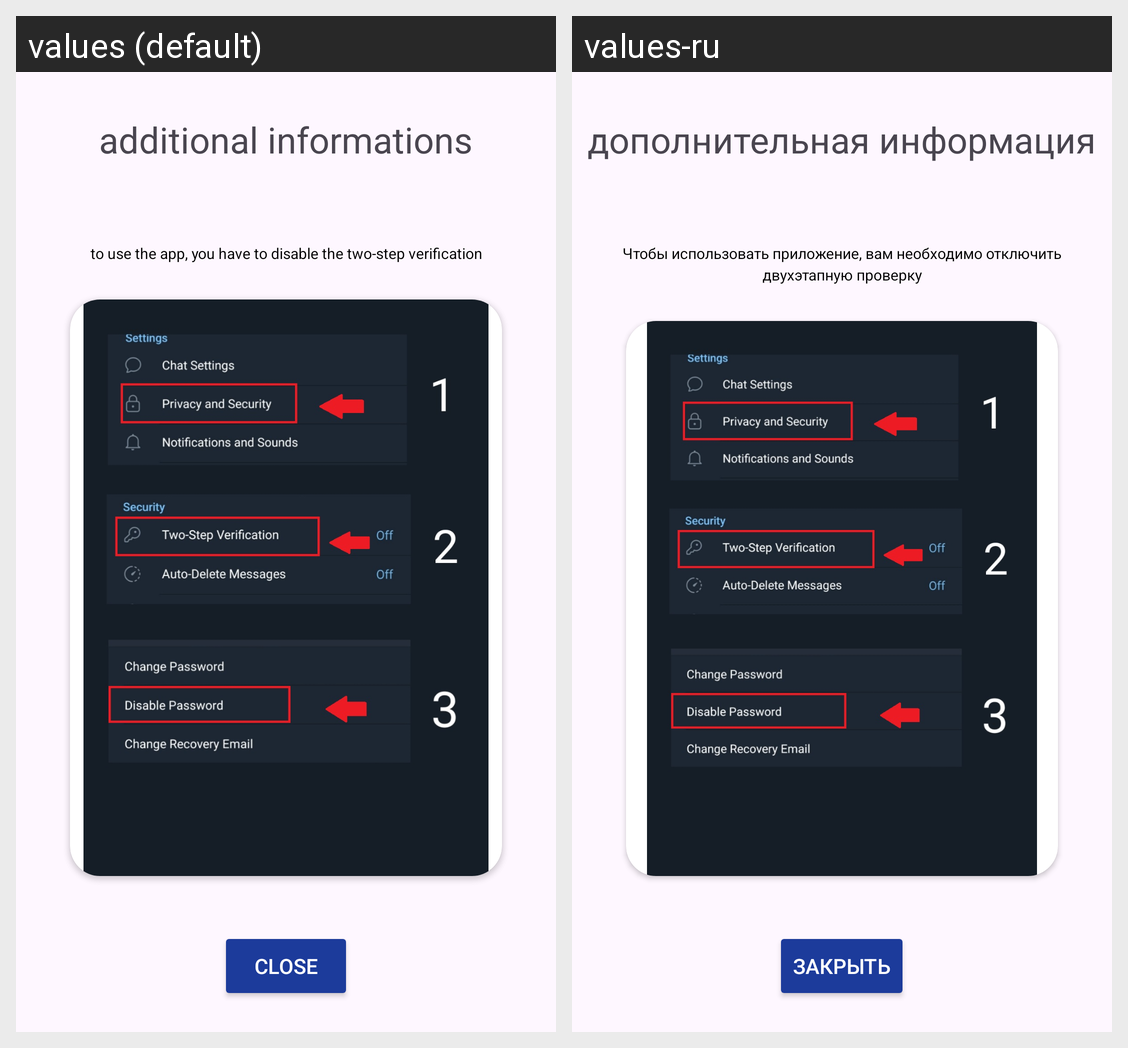

Translations of the strings shown on this Android screen, per locale in the grid:
Android screen res/layout/dis1.xml rendered under 2 locales, left to right: values (default), values-ru. Device: Nexus 5 (rendered at 1080×1920; each locale shown at half size, 540×960, under a caption strip naming it); theme Theme.Lasttele.
Strings drawn on this screen, with the default value and each locale's value (text and hints the layout hard-codes, and strings that could not be matched under every locale, appear in the picture but are not listed):

addinfo
  values: additional informations
  values-ru: дополнительная информация

close
  values: close
  values-ru: закрыть

dual
  values: to use the app, you have to disable the two-step verification
  values-ru: Чтобы использовать приложение, вам необходимо отключить двухэтапную проверку
